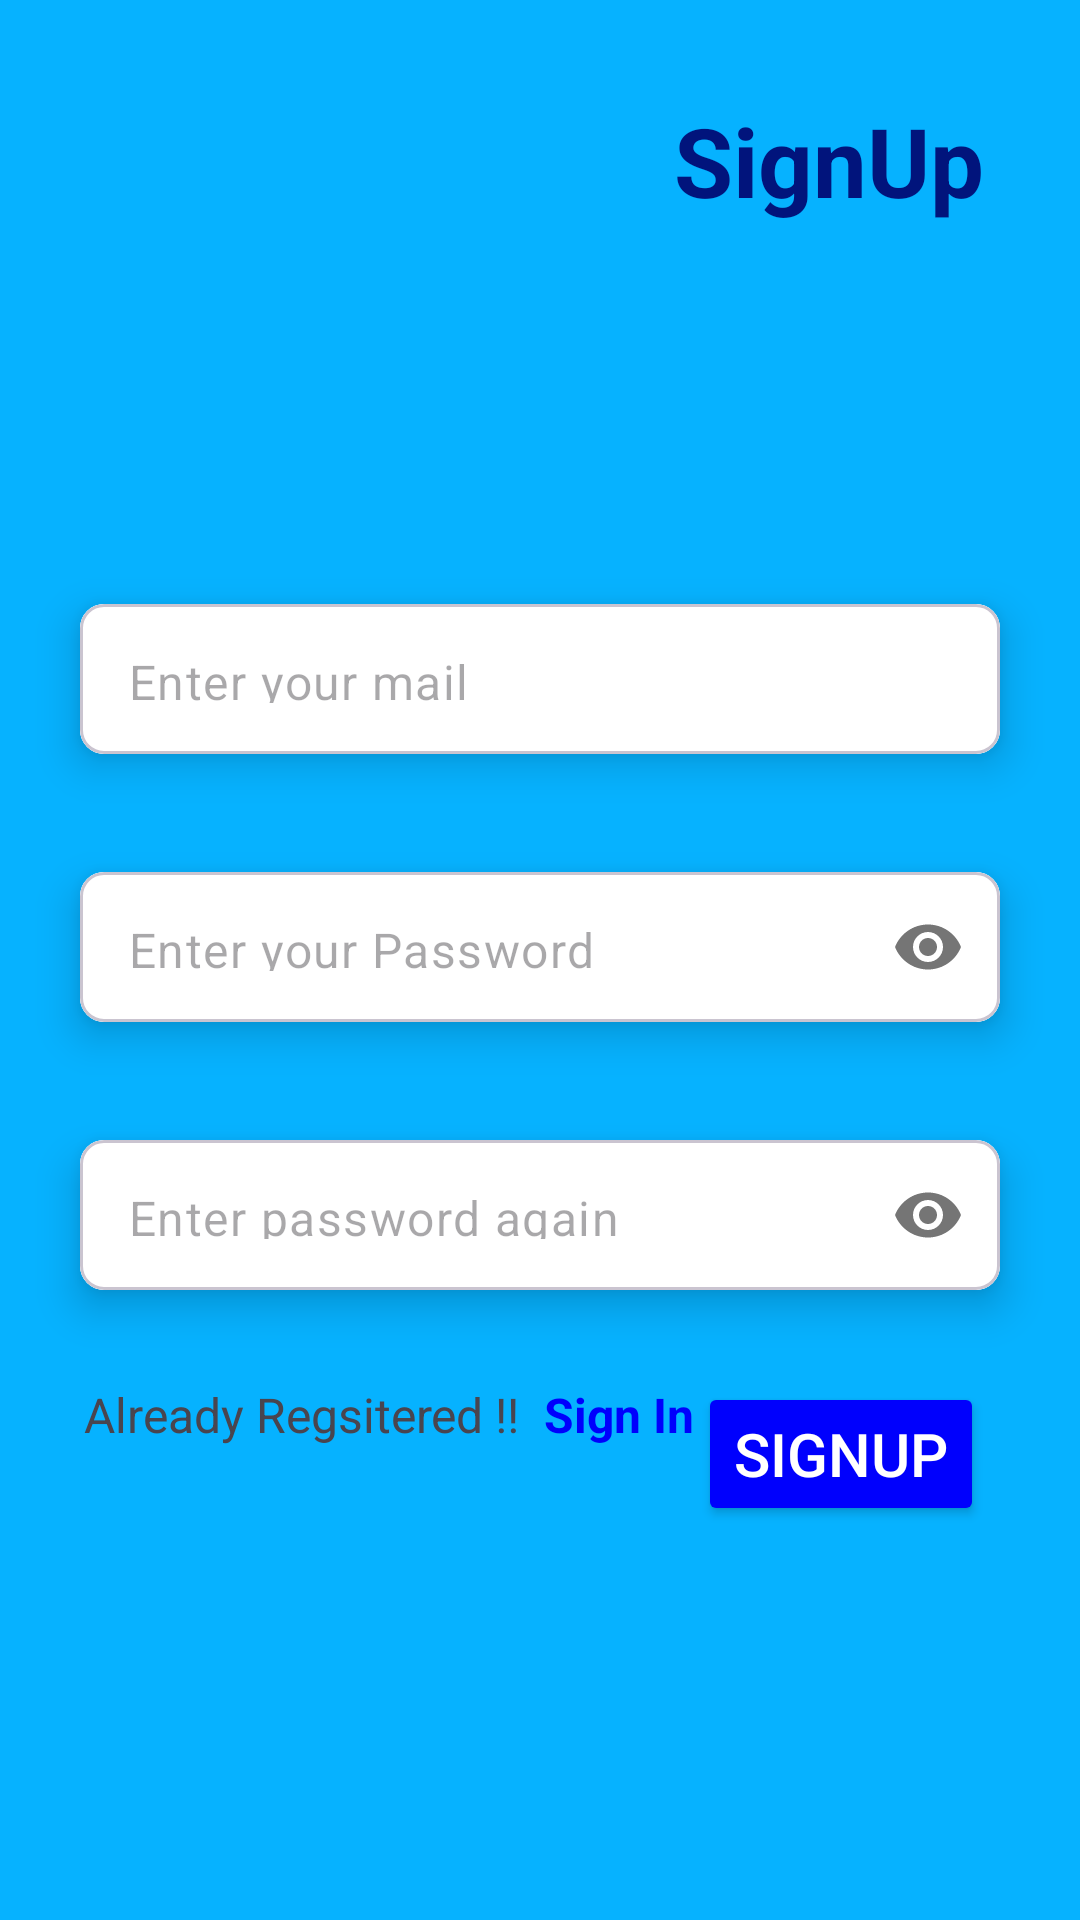

Here is an Android app screen rendered from its layout file. Give the layout XML and the strings, colors and styles it references.
<!-- AndroidManifest.xml: application theme Theme.ToDOKotlin -->
<!-- res/layout/fragment_sign_up.xml -->
<?xml version="1.0" encoding="utf-8"?>
<androidx.constraintlayout.widget.ConstraintLayout xmlns:android="http://schemas.android.com/apk/res/android"
    xmlns:app="http://schemas.android.com/apk/res-auto"
    xmlns:tools="http://schemas.android.com/tools"
    android:layout_width="match_parent"
    android:layout_height="match_parent"
    android:background="#06B2FF"
    tools:context=".fragments.SignUpFragment">

    <ImageView
        android:id="@+id/imageView"
        android:layout_width="match_parent"
        android:layout_height="200dp"
        android:scaleType="fitXY"
        app:layout_constraintEnd_toEndOf="parent"
        app:layout_constraintHorizontal_bias="0.5"
        app:layout_constraintStart_toStartOf="parent"
        app:layout_constraintTop_toTopOf="parent" />
    <TextView
        android:layout_width="wrap_content"
        android:layout_height="wrap_content"
        android:text="SignUp"
        android:textColor="#01147C"
        android:textSize="32sp"
        android:textStyle="bold"
        android:layout_marginTop="32dp"
        android:layout_marginEnd="32dp"
        app:layout_constraintEnd_toEndOf="parent"
        app:layout_constraintTop_toTopOf="parent"
        />


    <ImageView
        android:id="@+id/imageView2"
        android:layout_width="60dp"
        android:layout_height="130dp"
        android:scaleType="fitXY"
        android:rotation="180"
        app:layout_constraintBottom_toBottomOf="parent"
        app:layout_constraintEnd_toEndOf="parent"
        app:layout_constraintTop_toTopOf="parent"
        app:layout_constraintVertical_bias="0.499" />

    <ImageView
        android:id="@+id/imageView3"
        android:layout_width="0dp"
        android:layout_height="210dp"
        android:layout_marginStart="12dp"
        android:scaleType="fitXY"
        app:layout_constraintBottom_toBottomOf="parent"
        app:layout_constraintEnd_toEndOf="parent"
        app:layout_constraintHorizontal_bias="0.5"
        app:layout_constraintStart_toStartOf="parent" />

    <com.google.android.material.card.MaterialCardView
        android:id="@+id/card1"
        android:layout_width="0dp"
        android:layout_height="wrap_content"
        app:cardCornerRadius="8dp"
        app:cardElevation="8dp"
        app:cardUseCompatPadding="true"
        android:layout_marginHorizontal="16dp"
        android:layout_marginTop="-68dp"
        app:layout_constraintEnd_toEndOf="parent"
        app:layout_constraintHorizontal_bias="0.5"
        app:layout_constraintStart_toStartOf="parent"
        app:layout_constraintTop_toTopOf="@id/imageView2" >

        <com.google.android.material.textfield.TextInputLayout
            android:layout_width="match_parent"
            android:layout_height="50dp"
            app:boxBackgroundColor="@color/white"
            app:boxStrokeWidth="0dp"
            app:boxStrokeWidthFocused="0dp"
            app:hintEnabled="false"
            tools:layout_editor_absoluteX="0dp"
            tools:layout_editor_absoluteY="0dp">

            <com.google.android.material.textfield.TextInputEditText
                android:id="@+id/emailEt"
                android:layout_width="match_parent"
                android:layout_height="match_parent"
                android:background="@color/white"
                android:textColor="@color/black"
                android:hint="Enter your mail"
                android:inputType="textEmailAddress"
                android:paddingStart="12dp"
                android:paddingTop="15dp"
                />

        </com.google.android.material.textfield.TextInputLayout>

    </com.google.android.material.card.MaterialCardView>

    <com.google.android.material.card.MaterialCardView
        android:id="@+id/card2"
        android:layout_width="0dp"
        android:layout_height="wrap_content"
        app:cardCornerRadius="8dp"
        app:cardElevation="8dp"
        app:cardUseCompatPadding="true"
        android:layout_marginHorizontal="16dp"
        android:layout_marginTop="10dp"
        app:layout_constraintEnd_toEndOf="parent"
        app:layout_constraintHorizontal_bias="0.5"
        app:layout_constraintStart_toStartOf="parent"
        app:layout_constraintTop_toBottomOf="@id/card1" >

        <com.google.android.material.textfield.TextInputLayout
            android:layout_width="match_parent"
            android:layout_height="50dp"
            app:boxBackgroundColor="@color/white"
            app:boxStrokeWidth="0dp"
            app:boxStrokeWidthFocused="0dp"
            app:passwordToggleEnabled="true"
            app:hintEnabled="false"
            tools:layout_editor_absoluteX="0dp"
            tools:layout_editor_absoluteY="0dp">

            <com.google.android.material.textfield.TextInputEditText
                android:id="@+id/passEt"
                android:layout_width="match_parent"
                android:layout_height="match_parent"
                android:background="@color/white"
                android:textColor="@color/black"
                android:hint="Enter your Password"
                android:inputType="textPassword"
                android:paddingStart="12dp"
                android:paddingTop="15dp" />

        </com.google.android.material.textfield.TextInputLayout>

    </com.google.android.material.card.MaterialCardView>

    <com.google.android.material.card.MaterialCardView
        android:id="@+id/card3"
        android:layout_width="0dp"
        android:layout_height="wrap_content"
        android:layout_marginHorizontal="16dp"
        android:layout_marginTop="10dp"
        app:cardCornerRadius="8dp"
        app:cardElevation="8dp"
        app:cardUseCompatPadding="true"
        app:layout_constraintEnd_toEndOf="parent"
        app:layout_constraintHorizontal_bias="0.5"
        app:layout_constraintStart_toStartOf="parent"
        app:layout_constraintTop_toBottomOf="@id/card2">

        <com.google.android.material.textfield.TextInputLayout
            android:layout_width="match_parent"
            android:layout_height="50dp"
            app:boxBackgroundColor="@color/white"
            app:boxStrokeWidth="0dp"
            app:boxStrokeWidthFocused="0dp"
            app:hintEnabled="false"
            app:passwordToggleEnabled="true"
            tools:layout_editor_absoluteX="0dp"
            tools:layout_editor_absoluteY="0dp">

            <com.google.android.material.textfield.TextInputEditText
                android:id="@+id/rePassEt"
                android:layout_width="match_parent"
                android:layout_height="match_parent"
                android:background="@color/white"
                android:textColor="@color/black"
                android:hint="Enter password again"
                android:inputType="textPassword"
                android:paddingStart="12dp"
                android:paddingTop="15dp" />

        </com.google.android.material.textfield.TextInputLayout>

    </com.google.android.material.card.MaterialCardView>

    <Button
        android:id="@+id/nxtBtn"
        android:layout_width="wrap_content"
        android:layout_height="wrap_content"
        android:text="SignUp"
        android:textSize="20sp"
        android:textColor="@color/white"
        android:backgroundTint="#0000FD"
        android:layout_marginTop="16dp"
        android:layout_marginEnd="32dp"
        app:layout_constraintEnd_toEndOf="parent"
        app:layout_constraintTop_toBottomOf="@+id/card3" />

    <TextView
        android:id="@+id/textView2"
        android:layout_width="wrap_content"
        android:layout_height="wrap_content"
        android:layout_marginTop="16dp"
        android:layout_marginStart="12dp"
        android:textSize="16dp"
        android:text="Already Regsitered !!"
        app:layout_constraintStart_toStartOf="@+id/card3"
        app:layout_constraintTop_toBottomOf="@+id/card3" />

    <TextView
        android:id="@+id/authTextView"
        android:layout_width="wrap_content"
        android:layout_height="wrap_content"
        android:layout_marginStart="8dp"
        android:textSize="16dp"
        android:text="Sign In"
        android:textStyle="bold"
        android:textColor="#0000FD"
        app:layout_constraintStart_toEndOf="@+id/textView2"
        app:layout_constraintTop_toTopOf="@+id/textView2" />

    <ProgressBar
        android:id="@+id/progressBar2"
        style="?android:attr/progressBarStyle"
        android:layout_width="wrap_content"
        android:layout_height="wrap_content"
        android:visibility="invisible"
        android:indeterminateTint="@color/text_color"
        app:layout_constraintBottom_toBottomOf="@+id/imageView3"
        app:layout_constraintEnd_toEndOf="@+id/imageView3"
        app:layout_constraintStart_toStartOf="parent"
        app:layout_constraintTop_toTopOf="@+id/imageView3" />


</androidx.constraintlayout.widget.ConstraintLayout>
<!-- resources referenced by this layout -->
<resources>
  <style name="Theme.ToDOKotlin" parent="Base.Theme.ToDOKotlin" />
  <style name="Base.Theme.ToDOKotlin" parent="Theme.Material3.DayNight.NoActionBar">
          
          
          <item name="android:statusBarColor">#01147C</item>
      </style>
  <!-- not gathered from this repository: default colours our renderer supplied (Android Studio template values) -->
  <color name="black">#FF000000</color>
  <color name="white">#FFFFFFFF</color>
</resources>
